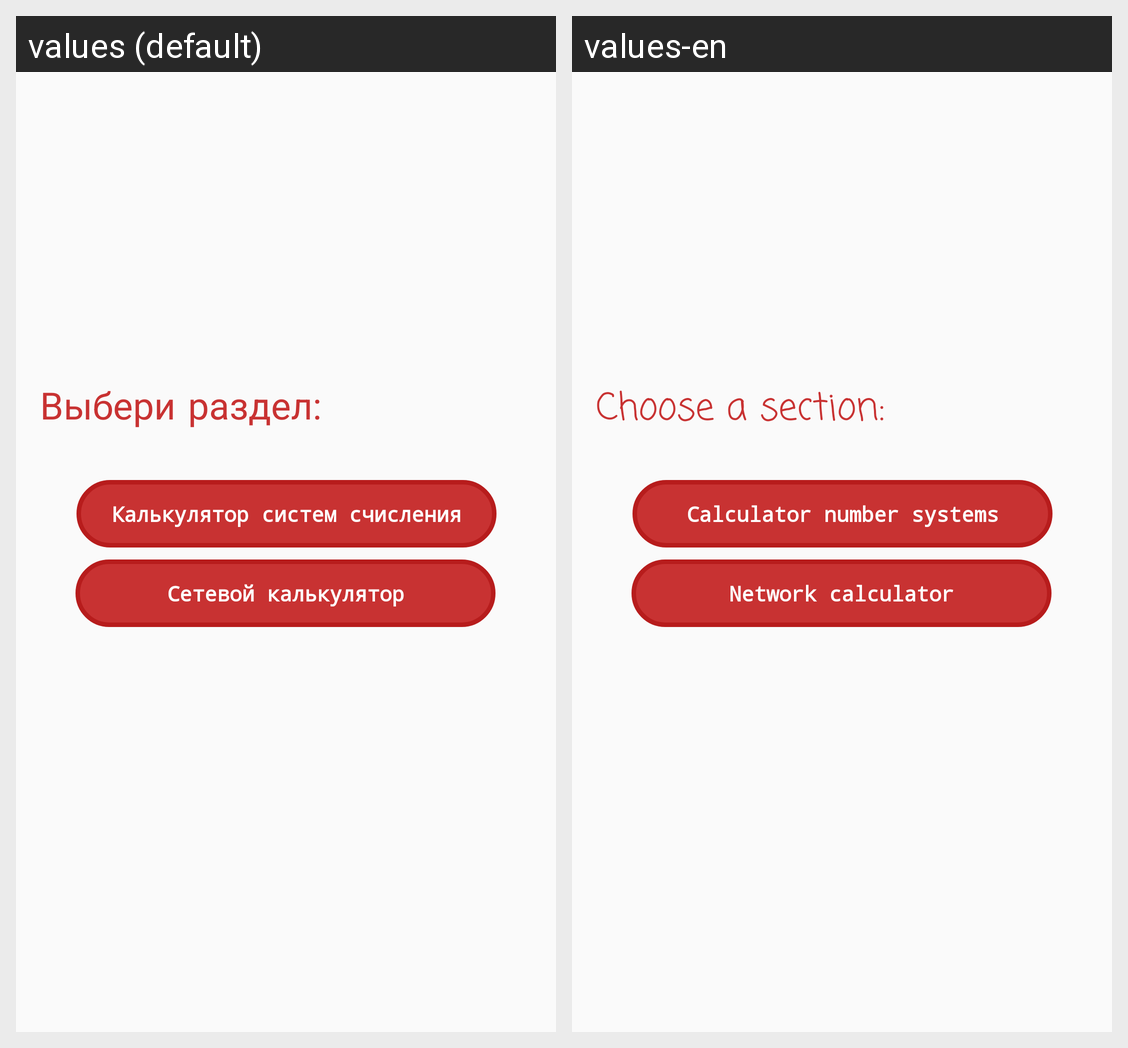

For this localized Android screen grid, give each drawn string resource with its value in every locale shown.
Android screen res/layout/fragment_change.xml rendered under 2 locales, left to right: values (default), values-en. Device: Nexus 5 (rendered at 1080×1920; each locale shown at half size, 540×960, under a caption strip naming it); theme AppThemeDarkActionBar.
Strings drawn on this screen, with the default value and each locale's value (text and hints the layout hard-codes, and strings that could not be matched under every locale, appear in the picture but are not listed):

take_razdel
  values: Выбери раздел:
  values-en: Choose a section:

ip_cal
  values: Сетевой калькулятор
  values-en: Network calculator

scale_cal
  values: Калькулятор систем счисления
  values-en: Calculator number systems
